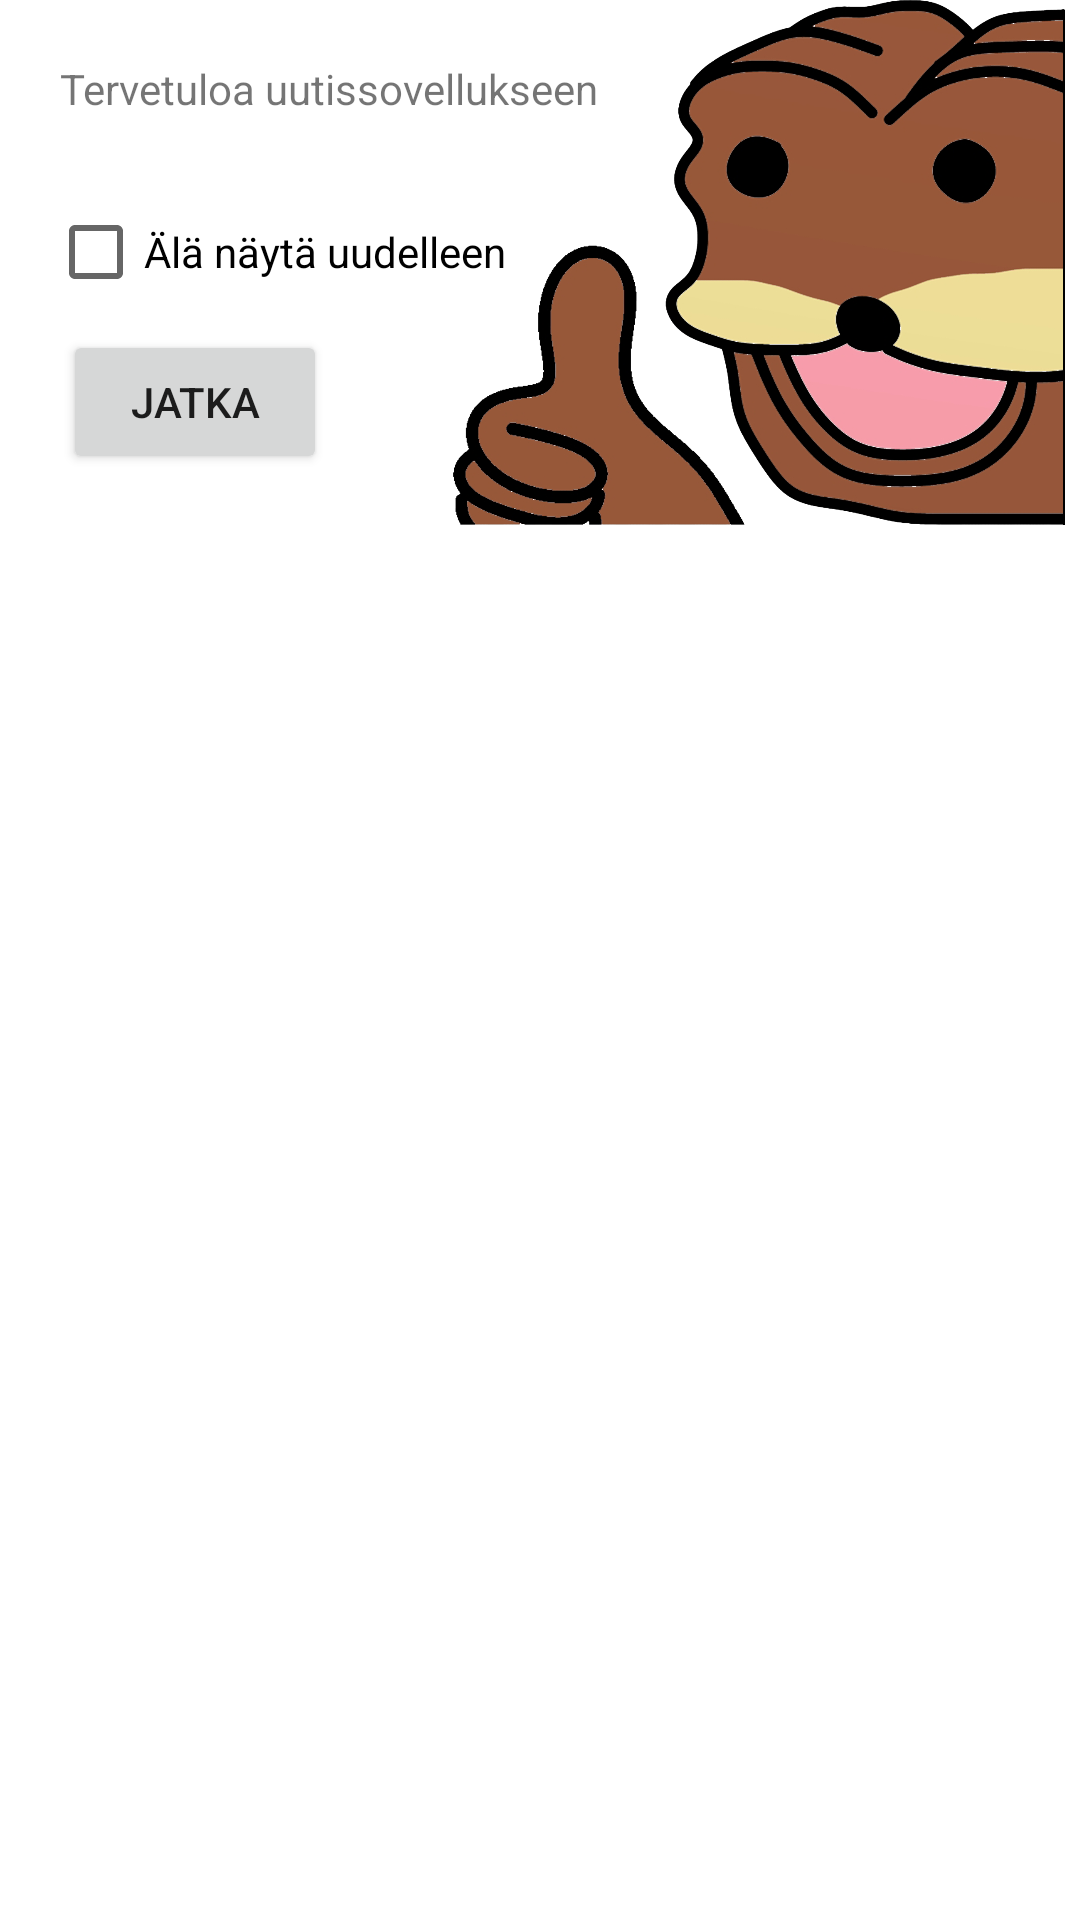

Reconstruct the res/layout file that produces this screen, plus the resources it refers to.
<!-- AndroidManifest.xml: application theme Theme.Palautettava_harjoitustyo -->
<!-- res/layout/dialog_layout.xml -->
<?xml version="1.0" encoding="utf-8"?>
<androidx.constraintlayout.widget.ConstraintLayout xmlns:android="http://schemas.android.com/apk/res/android"
    xmlns:app="http://schemas.android.com/apk/res-auto"
    xmlns:tools="http://schemas.android.com/tools"
    android:layout_width="match_parent"
    android:layout_height="match_parent">


    <TextView
        android:id="@+id/dialog_desc"
        android:layout_width="wrap_content"
        android:layout_height="wrap_content"
        android:layout_marginStart="20dp"
        android:layout_marginTop="20dp"
        android:text="@string/dialog_desc"
        app:layout_constraintStart_toStartOf="parent"
        app:layout_constraintTop_toTopOf="parent" />

    <ImageView
        android:id="@+id/imageView"
        android:layout_width="206dp"
        android:layout_height="175dp"
        android:layout_marginStart="150dp"
        app:layout_constraintStart_toStartOf="parent"
        app:layout_constraintTop_toBottomOf="@+id/dialog_desc"
        app:layout_constraintTop_toTopOf="parent"
        app:srcCompat="@drawable/yep" />

    <CheckBox
        android:id="@+id/dialog_checkBox"
        android:layout_width="wrap_content"
        android:layout_height="wrap_content"
        android:layout_marginTop="60dp"
        android:text="@string/do_not_show_again"
        app:layout_constraintEnd_toEndOf="parent"
        app:layout_constraintHorizontal_bias="0.077"
        app:layout_constraintStart_toStartOf="parent"
        app:layout_constraintTop_toTopOf="parent" />

    <Button
        android:id="@+id/dialog_button"
        android:layout_width="wrap_content"
        android:layout_height="wrap_content"
        android:layout_marginTop="110dp"
        android:text="@string/dialog_continue"
        app:layout_constraintEnd_toEndOf="parent"
        app:layout_constraintHorizontal_bias="0.077"
        app:layout_constraintStart_toStartOf="parent"
        app:layout_constraintTop_toTopOf="parent" />


</androidx.constraintlayout.widget.ConstraintLayout>
<!-- resources referenced by this layout -->
<resources>
  <!-- drawable yep: png bitmap (drawable, 449678 bytes) -->
  <string name="dialog_continue">Jatka</string>
  <string name="dialog_desc">Tervetuloa uutissovellukseen</string>
  <string name="do_not_show_again">Älä näytä uudelleen</string>
  <style name="Theme.Palautettava_harjoitustyo" parent="Theme.MaterialComponents.DayNight.DarkActionBar">
          
          <item name="colorPrimary">@color/yellow</item>
          <item name="colorPrimaryVariant">@color/yellow</item>
          <item name="colorOnPrimary">@color/white</item>
          
          <item name="colorSecondary">@color/teal_200</item>
          <item name="colorSecondaryVariant">@color/teal_700</item>
          <item name="colorOnSecondary">@color/black</item>
          
          <item name="android:statusBarColor">?attr/colorPrimaryVariant</item>
          
      </style>
  <color name="yellow">#ba9634</color>
  <color name="white">#FFFFFFFF</color>
  <color name="teal_200">#FF03DAC5</color>
  <color name="teal_700">#FF018786</color>
  <color name="black">#FF000000</color>
</resources>
